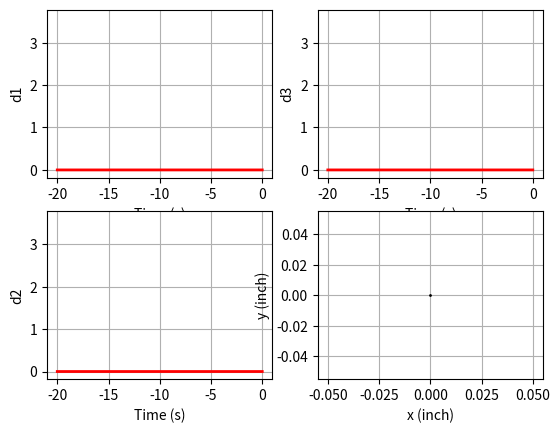

Write Python code to recreate this figure.
import matplotlib.pyplot as plt
import numpy as np


# Create a figure and an axis
fig, axs = plt.subplots(nrows=2, ncols=2)



#axs[0].set_title('Data over time')
axs[0,0].set_xlabel('Time (s)')
axs[0,0].set_ylabel('d1')
axs[0,0].grid(True)
#axs[1].set_title('Data over time')
axs[1,0].set_xlabel('Time (s)')
axs[1,0].set_ylabel('d2')
axs[1,0].grid(True)
#axs[2].set_title('Data over time')
axs[0,1].set_xlabel('Time (s)')
axs[0,1].set_ylabel('d3')
axs[0,1].grid(True)
axs[1,1].set_xlabel('x (inch)')
axs[1,1].set_ylabel('y (inch)')
axs[1,1].grid(True)

#ax.annotate('Peak', xy=(1.5, 1), xytext=(3, 1.5), arrowprops=dict(facecolor='black', shrink=0.05))
#ax.legend()

time = 20
refreshTime = 10/1000
num = int(time / refreshTime)

# Initialize your data
tData = np.linspace(-time, 0, num).tolist()
backUptData = np.linspace(-time, 0, num).tolist()

p1Data = np.linspace(0, 0, num).tolist()
p2Data = np.linspace(0, 0, num).tolist()
p3Data = np.linspace(0, 0, num).tolist()
backUpP1Data = np.linspace(0, 0, num).tolist()
backUpP2Data = np.linspace(0, 0, num).tolist()
backUpP3Data = np.linspace(0, 0, num).tolist()

xData = [0]
yData = [0]

coords, = axs[1,1].plot(xData, yData, 'o', color='black', markersize=1)

def updateLine1(newT, newP1, newP2, newP3, x, y):
    global backUptData, backUpP1Data
    backUptData.append(newT)
    backUpP1Data.append(newP1)
    backUpP2Data.append(newP2)
    backUpP3Data.append(newP3)
    xData.append(x)
    yData.append(y)
    coords.set_xdata(xData)
    coords.set_ydata(yData)

class Line:
    def __init__(self, height, plotx, ploty):
        global num
        self.height = height
        self.y_data=[height]*num
        self.x_data=[0]*num
        self.line, = axs[plotx,ploty].plot(self.x_data, self.y_data,linestyle='dashed', color='black')
        self.line.set_xdata(self.x_data)
        self.line.set_ydata(self.y_data)
    def update_line(self):
        global tData
        self.line.set_xdata(tData)
        self.line.set_ydata([self.height]*len(tData))


class dataOverTimeLine:
    def __init__(self, plotx, ploty):
        global num, tData
        self.line, = axs[plotx,ploty].plot(tData, np.linspace(0, 0, num).tolist(), linestyle='solid', color='red', linewidth=2)
        self.max_y = 5
        self.min_y = -5
    def update_line(self, data):
        global tData
        self.line.set_xdata(tData)
        self.line.set_ydata(data)
        # Update max_y if necessary
        current_max_y = max(data)
        current_min_y = min(data)
        if current_max_y > self.max_y:
            self.max_y = current_max_y
        if current_min_y < self.min_y:
            self.min_y = current_min_y


# Create a line object that will be updated
line1 = dataOverTimeLine(0,0)
line2 = dataOverTimeLine(1,0)
line3 = dataOverTimeLine(0,1)

# Example usage
xAxis1 = Line(0, 0,0)
target1 = Line(3.6, 0,0)
targetB1 = Line(0, 0,0)
# Example usage
xAxis2 = Line(0, 1,0)
target2 = Line(3.6, 1,0)
targetB2= Line(0, 1,0)
# Example usage
xAxis3 = Line(0, 0,1)
target3 = Line(3.6, 0,1)
targetB3 = Line(0, 0,1)



def limitData():
    global num, time, tData, p1Data, backUptData, backUpP1Data 
    while backUptData[-1] - backUptData[-num] > time:
        num = num - 1
    while backUptData[-1] - backUptData[-num] < time:
        num = num + 1
    tData = backUptData[-num:]
    p1Data = backUpP1Data[-num:]
    p2Data = backUpP2Data[-num:]
    p3Data = backUpP3Data[-num:]

    #print(num)
    #print(f"tData ({backUptData[-1]:.3f}, {backUptData[-2]:.3f}, {backUptData[-3]:.3f}, {backUptData[-4]:.3f}, {backUptData[-5]:.3f}, {backUptData[-6]:.3f})")
    line1.update_line(p1Data)
    line2.update_line(p2Data)
    line3.update_line(p3Data)

def update():
    global max_y, min_y # Declare max_y as global so we can modify it
    global num, time
    limitData()
    xAxis1.update_line()
    target1.update_line()
    targetB1.update_line()

    xAxis2.update_line()
    target2.update_line()
    targetB2.update_line()
    
    xAxis3.update_line()
    target3.update_line()
    targetB3.update_line()
    # Update the line object

    # Set the y-limit to max_y
    axs[0,0].set_ylim(bottom=line1.min_y*1.2, top=line1.max_y*1.2)
    axs[1,0].set_ylim(bottom=line2.min_y*1.2, top=line2.max_y*1.2)
    axs[0,1].set_ylim(bottom=line3.min_y*1.2, top=line3.max_y*1.2)
    axs[1,1].set_xlim(left=0, right=144)
    axs[1,1].set_ylim(bottom=0, top=144)

    # Adjust the plot limits
    axs[0,0].relim()
    axs[1,0].relim()
    axs[0,1].relim()
    axs[1,1].relim()

    axs[0,0].autoscale_view()
    axs[1,0].autoscale_view()
    axs[0,1].autoscale_view()
    axs[1,1].autoscale_view()

    # Redraw the plot
    plt.draw()
    plt.pause(0.001)